Run: headless pygame with SDL's dummy video driver; simulated clock (each Clock.tick advances the game by its frame time, no real sleeping); random seed 0; keys injected as events and as key.get_pressed() state; no mouse input.
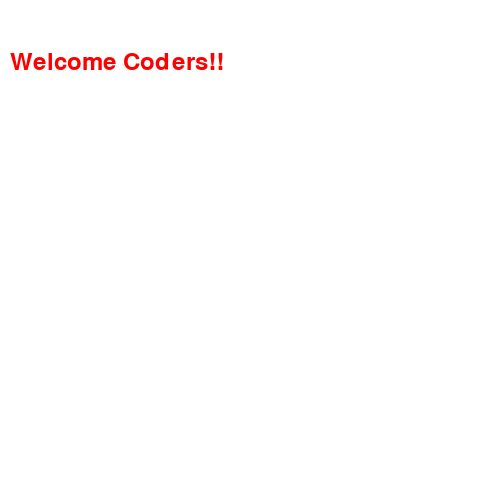
Frame 1 of 4 · flips 1–60 · no input
Frame 2 of 4 · flips 61–180 · tapped SPACE, RETURN · held RIGHT (→), D · screen unchanged from frame 1, image omitted
Frame 3 of 4 · flips 181–300 · held DOWN (↓), S · screen unchanged from frame 2, image omitted
Frame 4 of 4 · flips 301–420 · held LEFT (←), A, UP (↑), W · screen unchanged from frame 3, image omitted

The pygame program that drew these frames:

import pygame
pygame.init()

win_h = 500
win_w = 500

win = pygame.display.set_mode((win_w, win_h))
pygame.display.set_caption("Inserting text")
f = pygame.font.Font(None, 36)
ts = f.render("Welcome Coders!!", True, (255, 0, 0))
white = ((255, 255, 255))

def main():
    while True:
        win.fill(white)
        win.blit(ts, (10, 50))
        pygame.display.flip()

if __name__ == "__main__":
    main()
